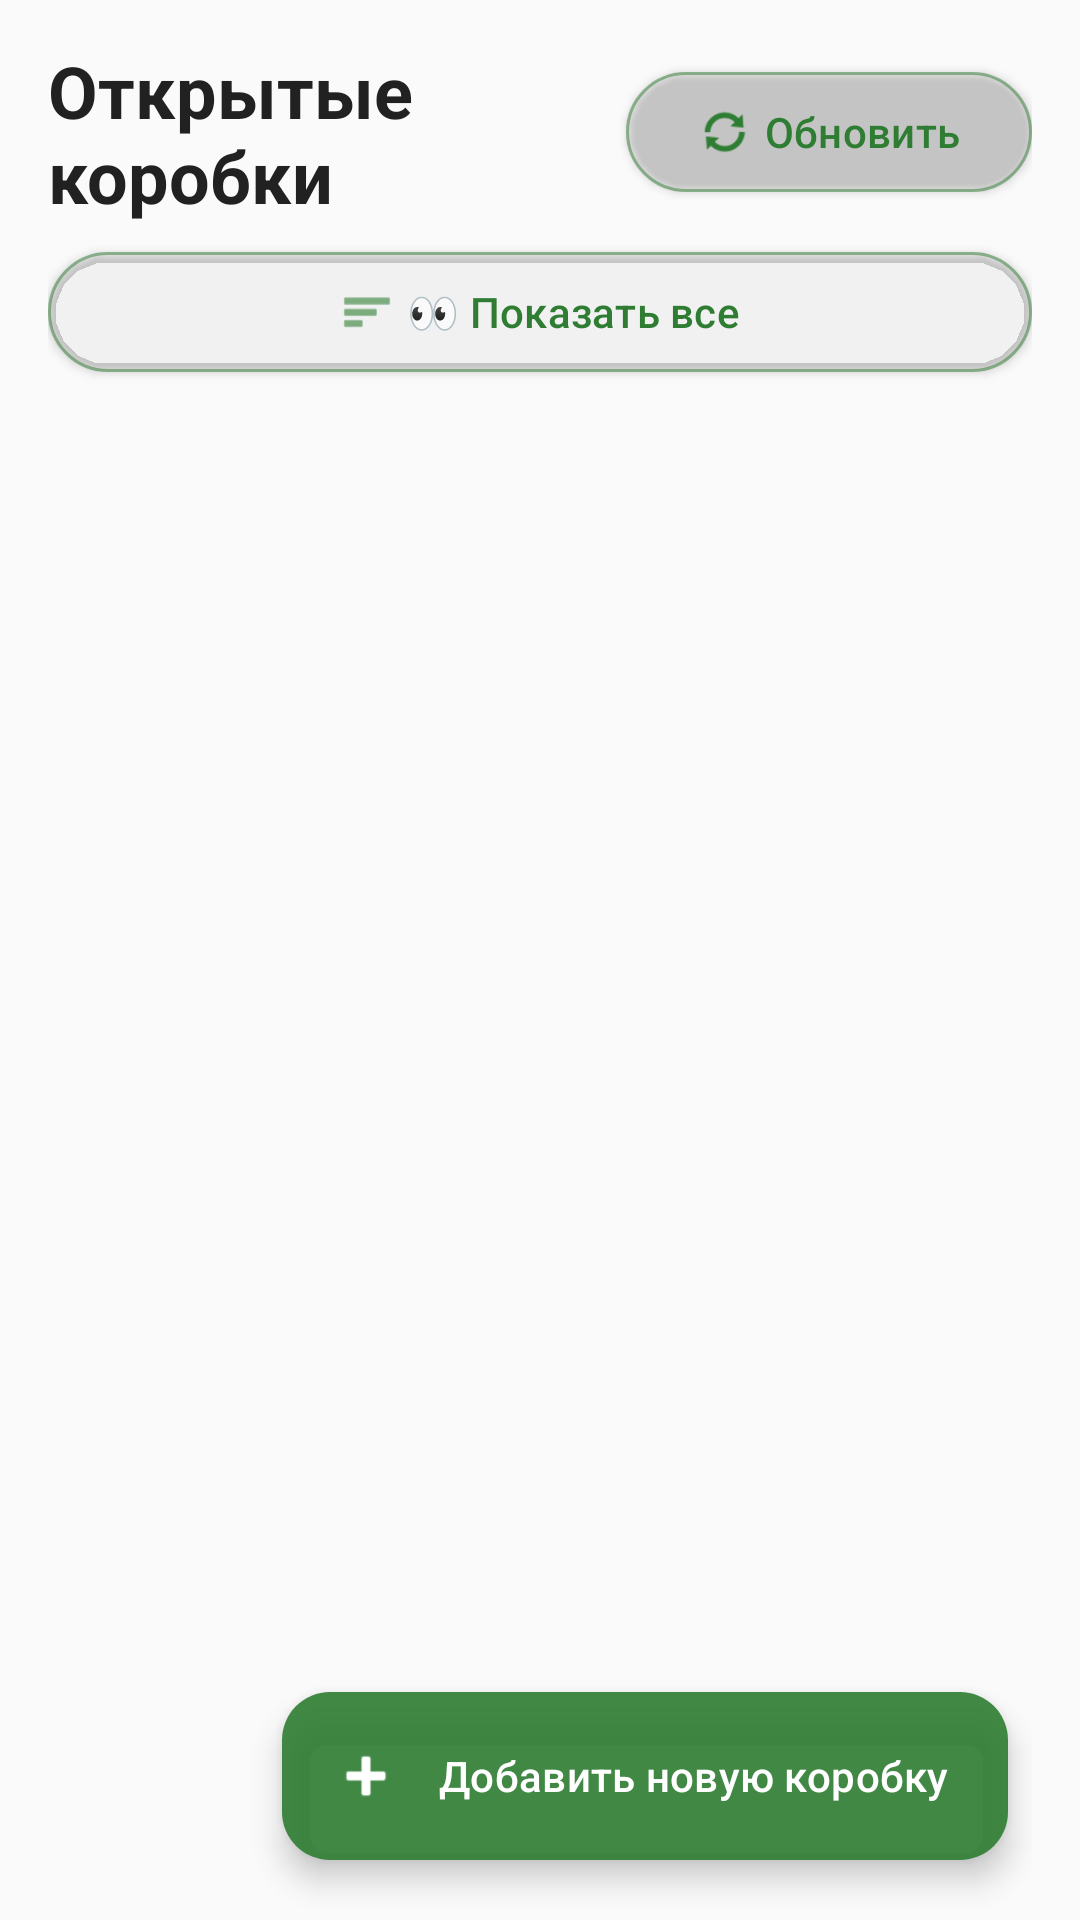

Layout XML and referenced resources for this Android screen:
<!-- AndroidManifest.xml: application theme Theme.FastScan -->
<!-- res/layout/fragment_box.xml -->
<?xml version="1.0" encoding="utf-8"?>
<androidx.constraintlayout.widget.ConstraintLayout xmlns:android="http://schemas.android.com/apk/res/android"
    xmlns:app="http://schemas.android.com/apk/res-auto"
    android:layout_width="match_parent"
    android:layout_height="match_parent"
    android:background="@color/app_background"
    android:paddingStart="16dp"
    android:paddingTop="20dp"
    android:paddingEnd="16dp">

    <TextView
        android:id="@+id/tvTitle"
        android:layout_width="0dp"
        android:layout_height="wrap_content"
        android:text="@string/open_boxes"
        android:textColor="@color/app_text_primary"
        android:textSize="24sp"
        android:textStyle="bold"
        app:layout_constraintBottom_toBottomOf="@id/btnRefresh"
        app:layout_constraintEnd_toStartOf="@id/btnRefresh"
        app:layout_constraintStart_toStartOf="parent"
        app:layout_constraintTop_toTopOf="@id/btnRefresh" />

    <com.google.android.material.button.MaterialButton
        android:id="@+id/btnRefresh"
        style="@style/Widget.Material3.Button.OutlinedButton"
        android:layout_width="wrap_content"
        android:layout_height="wrap_content"
        android:elevation="2dp"
        android:text="@string/refresh"
        android:textAllCaps="false"
        app:icon="@android:drawable/ic_popup_sync"
        app:iconGravity="textStart"
        app:iconTint="@color/app_primary"
        app:layout_constraintEnd_toEndOf="parent"
        app:layout_constraintTop_toTopOf="parent"
        app:strokeColor="@color/action_button_outline" />

    <com.google.android.material.button.MaterialButton
        android:id="@+id/btnShowAll"
        style="@style/Widget.Material3.Button.OutlinedButton"
        android:layout_width="0dp"
        android:layout_height="wrap_content"
        android:layout_marginTop="12dp"
        android:elevation="2dp"
        android:text="@string/show_all_boxes"
        android:textAllCaps="false"
        app:icon="@android:drawable/ic_menu_sort_by_size"
        app:iconGravity="textStart"
        app:iconTint="@color/app_primary"
        app:layout_constraintEnd_toEndOf="parent"
        app:layout_constraintStart_toStartOf="parent"
        app:layout_constraintTop_toBottomOf="@id/btnRefresh"
        app:strokeColor="@color/action_button_outline" />

    <androidx.recyclerview.widget.RecyclerView
        android:id="@+id/rvBoxes"
        android:layout_width="0dp"
        android:layout_height="0dp"
        android:layout_marginTop="10dp"
        android:clipToPadding="false"
        android:paddingBottom="8dp"
        android:visibility="visible"
        app:layout_constraintBottom_toTopOf="@id/btnAddNewBox"
        app:layout_constraintEnd_toEndOf="parent"
        app:layout_constraintStart_toStartOf="parent"
        app:layout_constraintTop_toBottomOf="@id/btnShowAll" />

    <TextView
        android:id="@+id/tvNoBoxes"
        android:layout_width="0dp"
        android:layout_height="wrap_content"
        android:gravity="center"
        android:text="@string/no_boxes"
        android:textColor="@color/app_text_secondary"
        android:textSize="18sp"
        android:visibility="gone"
        app:layout_constraintBottom_toTopOf="@id/btnAddNewBox"
        app:layout_constraintEnd_toEndOf="parent"
        app:layout_constraintStart_toStartOf="parent"
        app:layout_constraintTop_toBottomOf="@id/btnShowAll" />

    <com.google.android.material.floatingactionbutton.ExtendedFloatingActionButton
        android:id="@+id/btnAddNewBox"
        android:layout_width="wrap_content"
        android:layout_height="wrap_content"
        android:layout_marginEnd="8dp"
        android:layout_marginBottom="20dp"
        android:contentDescription="@string/add_new_box"
        android:elevation="8dp"
        android:text="@string/add_new_box"
        android:textColor="@color/action_button_text"
        app:backgroundTint="@color/action_button_background"
        app:icon="@android:drawable/ic_input_add"
        app:iconTint="@color/action_button_text"
        app:layout_constraintBottom_toBottomOf="parent"
        app:layout_constraintEnd_toEndOf="parent" />

    <ProgressBar
        android:id="@+id/progressBar"
        android:layout_width="wrap_content"
        android:layout_height="wrap_content"
        android:visibility="gone"
        app:layout_constraintBottom_toBottomOf="parent"
        app:layout_constraintEnd_toEndOf="parent"
        app:layout_constraintStart_toStartOf="parent"
        app:layout_constraintTop_toTopOf="parent" />

</androidx.constraintlayout.widget.ConstraintLayout>
<!-- resources referenced by this layout -->
<resources>
  <color name="action_button_background">#E62E7D32</color>
  <color name="action_button_outline">#802E7D32</color>
  <color name="action_button_text">#FFFFFF</color>
  <color name="app_background">#FAFAFA</color>
  <color name="app_primary">#2E7D32</color>
  <color name="app_text_primary">#212121</color>
  <color name="app_text_secondary">#616161</color>
  <string name="add_new_box">Добавить новую коробку</string>
  <string name="no_boxes">Нет открытых коробок. Создайте новую.</string>
  <string name="open_boxes">Открытые коробки</string>
  <string name="refresh">Обновить</string>
  <string name="show_all_boxes">👀 Показать все</string>
  <style name="Theme.FastScan" parent="Theme.Material3.DayNight.NoActionBar">
  
          
          <item name="colorPrimary">@color/app_primary</item>
          <item name="colorPrimaryVariant">@color/app_primary_dark</item>
          <item name="colorOnPrimary">@color/app_on_primary</item>
  
          <item name="colorSecondary">@color/app_primary</item>
          <item name="colorOnSecondary">@color/app_on_primary</item>
          <item name="colorSurface">@color/app_surface</item>
          <item name="colorOnSurface">@color/app_text_primary</item>
          <item name="colorOnSurfaceVariant">@color/app_text_secondary</item>
          <item name="colorOutline">@color/card_stroke</item>
          <item name="materialButtonStyle">@style/Widget.FastScan.Button</item>
          <item name="android:colorBackground">@color/app_background</item>
          <item name="android:windowBackground">@color/app_background</item>
          <item name="android:navigationBarColor">@color/app_surface</item>
  
          
          <item name="android:statusBarColor">@color/app_primary_dark</item>
          <item name="android:windowLightStatusBar">false</item>
  
      </style>
  <color name="app_primary_dark">#1B5E20</color>
  <color name="app_on_primary">#FFFFFF</color>
  <color name="app_surface">#FFFFFF</color>
  <color name="card_stroke">#D7DDD8</color>
  <style name="Widget.FastScan.Button" parent="Widget.Material3.Button">
          <item name="cornerRadius">@dimen/control_corner_radius</item>
          <item name="android:minHeight">48dp</item>
          <item name="android:textAllCaps">false</item>
      </style>
  <dimen name="control_corner_radius">12dp</dimen>
</resources>
